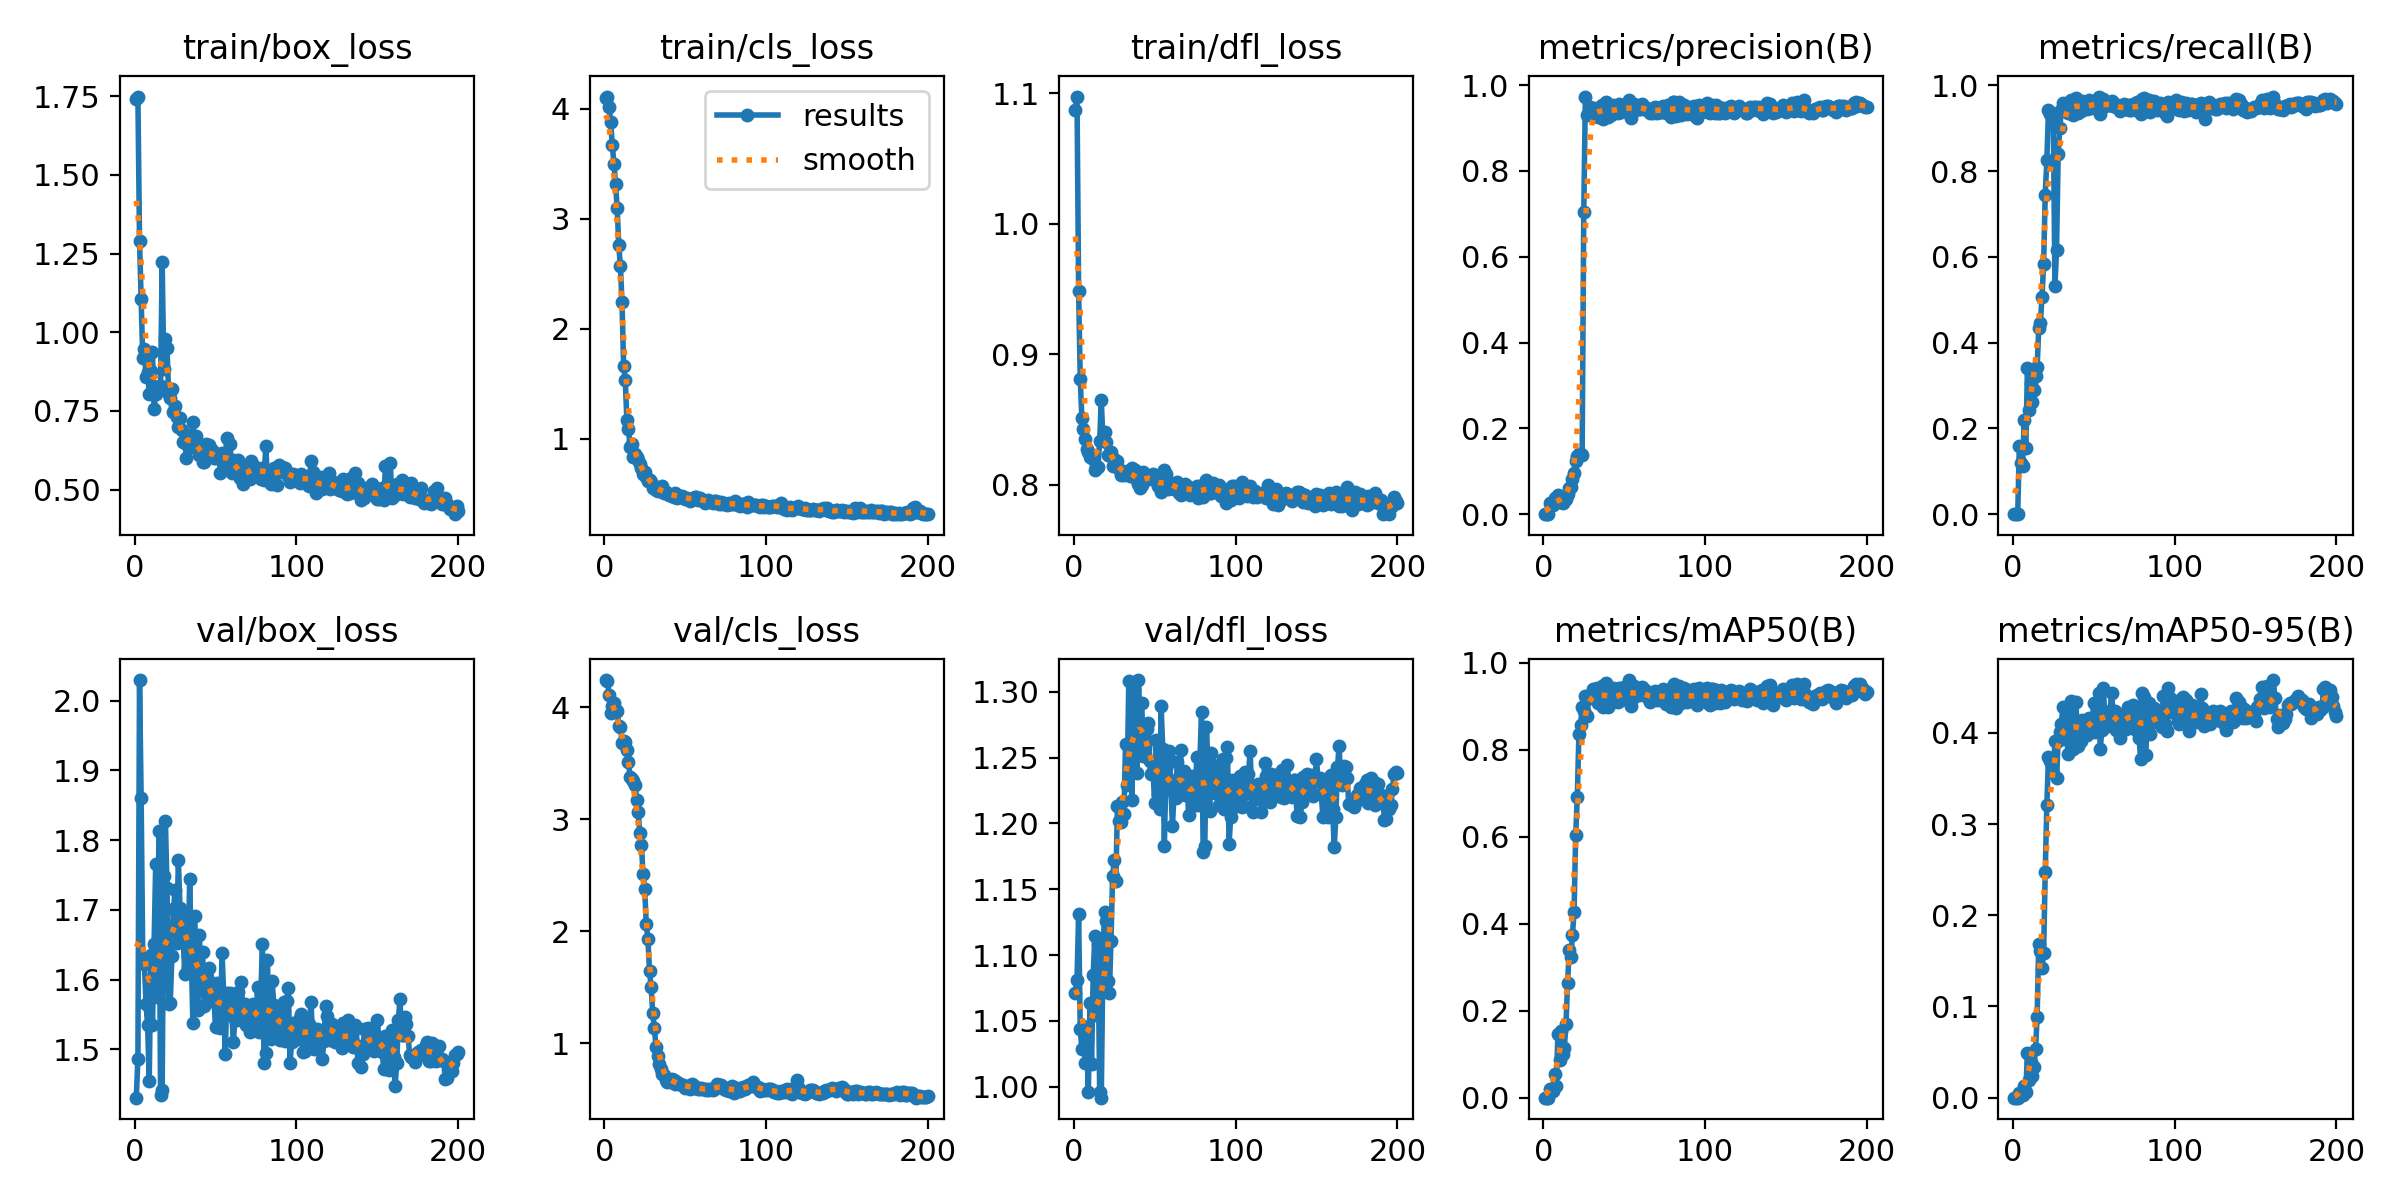

The table this chart was drawn from, first rows:
epoch, time, train/box_loss, train/cls_loss, train/dfl_loss, metrics/precision(B), metrics/recall(B), metrics/mAP50(B), metrics/mAP50-95(B), val/box_loss, val/cls_loss, val/dfl_loss, lr/pg0, lr/pg1, lr/pg2
1, 5.177, 1.741, 4.101, 1.087, 0, 0, 0, 0, 1.431, 4.241, 1.071, 2.5e-05, 2.5e-05, 2.5e-05
2, 9.102, 1.749, 4.11, 1.098, 0, 0, 0, 0, 1.487, 4.232, 1.081, 6.22188e-05, 6.22188e-05, 6.22188e-05
3, 13.17, 1.29, 4.017, 0.9487, 0.00033, 0.00155, 0.00017, 3e-05, 2.03, 4.112, 1.131, 9.91e-05, 9.91e-05, 9.91e-05
4, 17.61, 1.107, 3.876, 0.8808, 0.02702, 0.1593, 0.02056, 0.00554, 1.86, 3.945, 1.044, 0.0001356, 0.0001356, 0.0001356
5, 21.7, 0.918, 3.667, 0.8512, 0.022, 0.1203, 0.01897, 0.0046, 1.631, 4.009, 1.029, 0.0001719, 0.0001719, 0.0001719
6, 25.34, 0.946, 3.5, 0.8426, 0.02107, 0.1112, 0.01538, 0.00325, 1.623, 4.038, 1.046, 0.0002077, 0.0002077, 0.0002077
7, 28.98, 0.8569, 3.318, 0.8351, 0.03864, 0.2198, 0.05404, 0.01306, 1.565, 3.973, 1.018, 0.0002433, 0.0002433, 0.0002433
8, 32.74, 0.8721, 3.096, 0.8274, 0.02797, 0.1539, 0.02666, 0.00573, 1.535, 3.969, 1.035, 0.0002784, 0.0002784, 0.0002784
9, 36.31, 0.8044, 2.757, 0.8252, 0.04553, 0.3398, 0.146, 0.04918, 1.455, 3.829, 0.9961, 0.0003133, 0.0003133, 0.0003133
10, 39.79, 0.8768, 2.567, 0.8216, 0.02945, 0.2434, 0.08645, 0.01916, 1.636, 3.824, 1.064, 0.0003478, 0.0003478, 0.0003478
11, 43.45, 0.9369, 2.238, 0.8211, 0.03253, 0.3062, 0.1531, 0.03913, 1.534, 3.683, 1.018, 0.000382, 0.000382, 0.000382
12, 46.8, 0.7571, 1.656, 0.82, 0.02688, 0.2609, 0.1011, 0.02376, 1.652, 3.697, 1.085, 0.0004158, 0.0004158, 0.0004158
13, 50.17, 0.8041, 1.531, 0.8111, 0.03052, 0.2895, 0.1153, 0.03343, 1.766, 3.687, 1.115, 0.0004493, 0.0004493, 0.0004493
14, 53.76, 0.8182, 1.171, 0.8136, 0.03557, 0.3234, 0.1688, 0.05296, 1.575, 3.613, 1.055, 0.0004825, 0.0004825, 0.0004825
15, 57.21, 0.8289, 1.083, 0.8139, 0.04659, 0.3424, 0.2631, 0.08886, 1.813, 3.508, 1.108, 0.0005154, 0.0005154, 0.0005154
16, 60.89, 0.8276, 0.9209, 0.8333, 0.06039, 0.4336, 0.3408, 0.1689, 1.434, 3.375, 0.996, 0.0005478, 0.0005478, 0.0005478
17, 64.33, 1.222, 0.95, 0.8651, 0.06325, 0.4455, 0.3225, 0.1608, 1.442, 3.359, 0.9917, 0.00058, 0.00058, 0.00058
18, 68.02, 0.8835, 0.8276, 0.835, 0.08207, 0.5068, 0.3748, 0.1417, 1.749, 3.344, 1.095, 0.0006118, 0.0006118, 0.0006118
19, 71.64, 0.9777, 0.8619, 0.8407, 0.09567, 0.583, 0.4273, 0.1582, 1.827, 3.308, 1.133, 0.0006433, 0.0006433, 0.0006433
20, 75.12, 0.9499, 0.8343, 0.833, 0.1247, 0.745, 0.6036, 0.2476, 1.731, 3.173, 1.126, 0.0006744, 0.0006744, 0.0006744
21, 78.63, 0.803, 0.8021, 0.8226, 0.1353, 0.8254, 0.6915, 0.3207, 1.565, 3.067, 1.08, 0.0007053, 0.0007053, 0.0007053
22, 82.22, 0.7916, 0.7661, 0.8227, 0.1409, 0.9419, 0.8361, 0.3733, 1.567, 2.874, 1.071, 0.0007357, 0.0007357, 0.0007357
23, 85.96, 0.8208, 0.7289, 0.8254, 0.1401, 0.9322, 0.8564, 0.369, 1.634, 2.773, 1.111, 0.0007658, 0.0007658, 0.0007658
24, 89.45, 0.7464, 0.6778, 0.8146, 0.1376, 0.9351, 0.8983, 0.364, 1.701, 2.508, 1.16, 0.0007956, 0.0007956, 0.0007956
25, 93.1, 0.764, 0.6984, 0.8197, 0.7053, 0.9245, 0.8882, 0.3559, 1.729, 2.377, 1.172, 0.0008251, 0.0008251, 0.0008251
26, 97.09, 0.7296, 0.6482, 0.8164, 0.9735, 0.5316, 0.9243, 0.3905, 1.652, 2.06, 1.156, 0.0008542, 0.0008542, 0.0008542
27, 101, 0.6986, 0.6159, 0.8179, 0.9312, 0.6163, 0.8786, 0.3508, 1.771, 1.934, 1.213, 0.000883, 0.000883, 0.000883
28, 104.5, 0.7279, 0.6232, 0.8124, 0.938, 0.8406, 0.9186, 0.3906, 1.703, 1.641, 1.202, 0.0009114, 0.0009114, 0.0009114
29, 108, 0.6878, 0.6052, 0.8079, 0.9484, 0.9009, 0.9272, 0.401, 1.677, 1.502, 1.201, 0.0009396, 0.0009396, 0.0009396
30, 111.9, 0.6514, 0.5538, 0.8096, 0.9361, 0.9432, 0.9202, 0.4094, 1.656, 1.268, 1.216, 0.0009673, 0.0009673, 0.0009673
31, 115.7, 0.6466, 0.5714, 0.8075, 0.9476, 0.9589, 0.9391, 0.4282, 1.608, 1.137, 1.207, 0.0009947, 0.0009947, 0.0009947
32, 119.8, 0.6011, 0.5356, 0.8085, 0.9341, 0.943, 0.9204, 0.3932, 1.694, 0.9682, 1.261, 0.001022, 0.001022, 0.001022
33, 123.5, 0.6578, 0.5202, 0.8107, 0.9477, 0.9571, 0.9419, 0.4182, 1.619, 0.8861, 1.23, 0.001049, 0.001049, 0.001049
34, 127.5, 0.6359, 0.532, 0.8108, 0.9263, 0.9367, 0.9073, 0.3763, 1.744, 0.8146, 1.308, 0.001064, 0.001064, 0.001064
35, 131.2, 0.6695, 0.5211, 0.8068, 0.9326, 0.9437, 0.9156, 0.4031, 1.634, 0.7754, 1.257, 0.001059, 0.001059, 0.001059
36, 135.2, 0.7163, 0.5664, 0.8127, 0.9546, 0.966, 0.946, 0.4353, 1.537, 0.7228, 1.218, 0.001053, 0.001053, 0.001053
37, 138.9, 0.6502, 0.5009, 0.8063, 0.9202, 0.9309, 0.8979, 0.3824, 1.691, 0.7173, 1.301, 0.001048, 0.001048, 0.001048
38, 142.4, 0.6697, 0.5156, 0.8115, 0.9547, 0.9652, 0.9434, 0.4105, 1.62, 0.6703, 1.272, 0.001042, 0.001042, 0.001042
39, 145.8, 0.6251, 0.5052, 0.8034, 0.9604, 0.97, 0.9534, 0.4338, 1.556, 0.6582, 1.238, 0.001036, 0.001036, 0.001036
40, 149.4, 0.6097, 0.4879, 0.8003, 0.9255, 0.9349, 0.8974, 0.3861, 1.664, 0.6753, 1.309, 0.001031, 0.001031, 0.001031
41, 152.9, 0.6066, 0.4897, 0.7976, 0.9422, 0.9516, 0.9245, 0.4109, 1.602, 0.6572, 1.275, 0.001025, 0.001025, 0.001025
42, 156.6, 0.5889, 0.4795, 0.8, 0.9313, 0.9412, 0.907, 0.3911, 1.64, 0.6802, 1.292, 0.001019, 0.001019, 0.001019
43, 160.7, 0.5875, 0.4715, 0.8096, 0.9545, 0.9645, 0.943, 0.4138, 1.563, 0.6687, 1.251, 0.001014, 0.001014, 0.001014
44, 164.3, 0.6453, 0.5037, 0.8044, 0.9395, 0.9483, 0.9192, 0.4081, 1.581, 0.6417, 1.258, 0.001008, 0.001008, 0.001008
45, 168, 0.605, 0.463, 0.8063, 0.9381, 0.9468, 0.917, 0.3989, 1.603, 0.6532, 1.272, 0.001002, 0.001002, 0.001002
46, 171.7, 0.6411, 0.4814, 0.8042, 0.9357, 0.9445, 0.9093, 0.3973, 1.617, 0.6338, 1.276, 0.0009969, 0.0009969, 0.0009969
47, 175.4, 0.6174, 0.4755, 0.8055, 0.9571, 0.9659, 0.9432, 0.4159, 1.584, 0.6398, 1.248, 0.0009912, 0.0009912, 0.0009912
48, 179.4, 0.6268, 0.4805, 0.807, 0.9376, 0.9464, 0.9148, 0.4058, 1.569, 0.6305, 1.238, 0.0009856, 0.0009856, 0.0009856
49, 183.2, 0.5998, 0.4654, 0.8085, 0.9405, 0.9493, 0.9201, 0.4038, 1.572, 0.6249, 1.24, 0.00098, 0.00098, 0.00098
50, 186.9, 0.5992, 0.4543, 0.8039, 0.9537, 0.9631, 0.9439, 0.4328, 1.532, 0.6021, 1.215, 0.0009744, 0.0009744, 0.0009744
51, 190.8, 0.6099, 0.4569, 0.8029, 0.9423, 0.9512, 0.9253, 0.4007, 1.595, 0.6164, 1.264, 0.0009687, 0.0009687, 0.0009687
52, 194.5, 0.6117, 0.4478, 0.7988, 0.9552, 0.9635, 0.9472, 0.4264, 1.547, 0.6101, 1.222, 0.0009631, 0.0009631, 0.0009631
53, 198.7, 0.5543, 0.4362, 0.7994, 0.9646, 0.9736, 0.9605, 0.4436, 1.531, 0.5941, 1.211, 0.0009575, 0.0009575, 0.0009575
54, 202.6, 0.6148, 0.4518, 0.7946, 0.9238, 0.9334, 0.8998, 0.3825, 1.638, 0.6342, 1.289, 0.0009519, 0.0009519, 0.0009519
55, 206.9, 0.6014, 0.4574, 0.7985, 0.9373, 0.9474, 0.9164, 0.4026, 1.581, 0.6255, 1.257, 0.0009463, 0.0009463, 0.0009463
56, 210.8, 0.5749, 0.4676, 0.8111, 0.9568, 0.9675, 0.9475, 0.4494, 1.493, 0.6015, 1.183, 0.0009406, 0.0009406, 0.0009406
57, 214.9, 0.6627, 0.4723, 0.8082, 0.9449, 0.9553, 0.93, 0.4065, 1.581, 0.6091, 1.242, 0.000935, 0.000935, 0.000935
58, 219, 0.579, 0.4431, 0.7967, 0.9451, 0.9545, 0.9263, 0.4101, 1.572, 0.591, 1.251, 0.0009294, 0.0009294, 0.0009294
59, 222.8, 0.644, 0.4576, 0.8023, 0.9454, 0.9545, 0.9255, 0.4095, 1.581, 0.5909, 1.255, 0.0009237, 0.0009237, 0.0009237
60, 226.4, 0.5529, 0.4396, 0.8006, 0.9453, 0.9537, 0.928, 0.4236, 1.553, 0.6008, 1.227, 0.0009181, 0.0009181, 0.0009181
... 140 more rows
